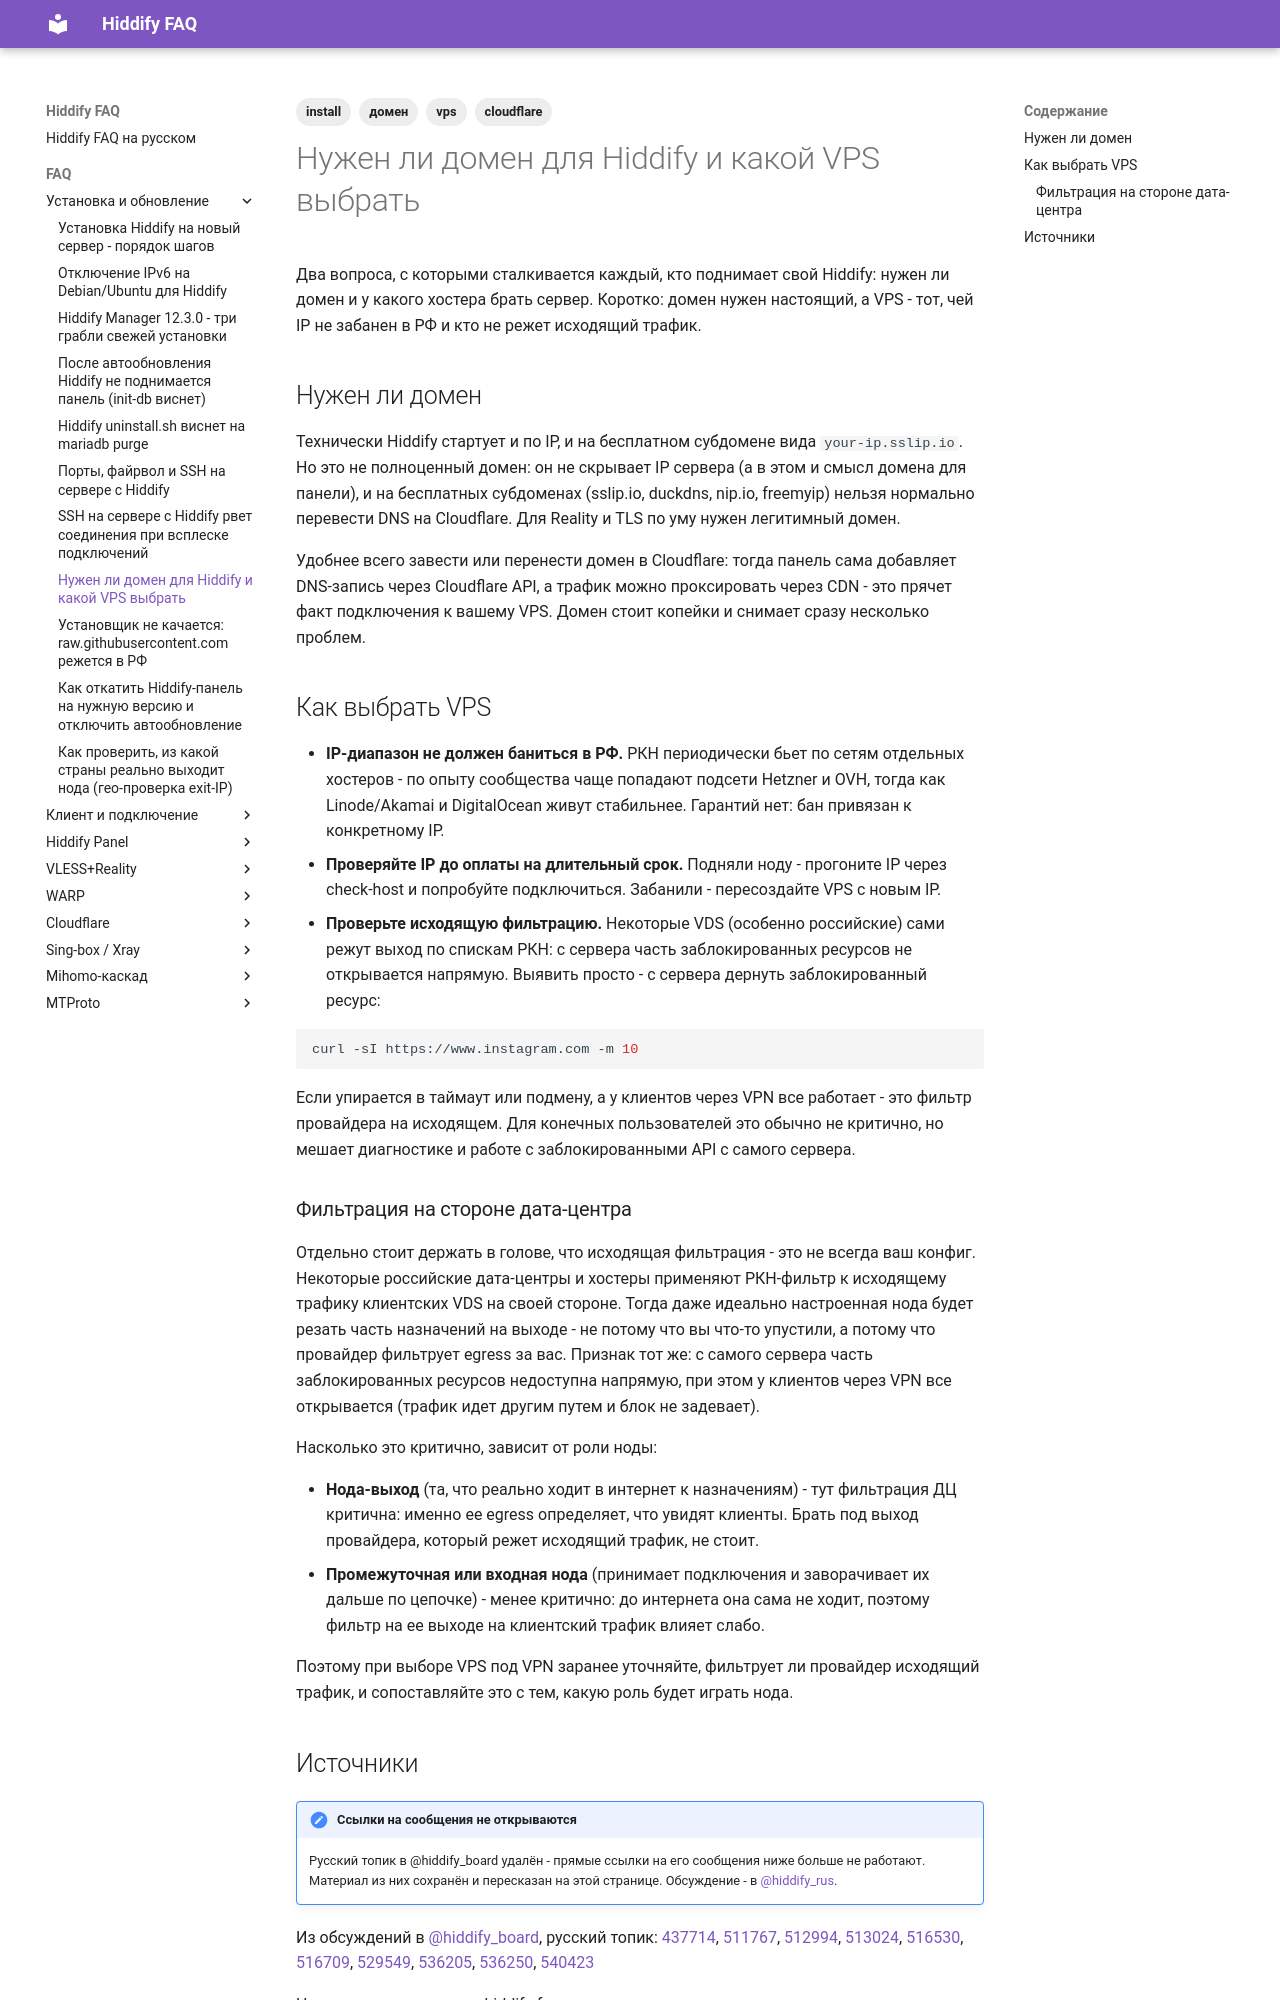

repository: dewil/hiddify-faq · page: faq/install/do-i-need-domain-and-vps-choice/index.html · generator: mkdocs

---
title: Нужен ли домен для Hiddify и какой VPS выбрать
description: Почему для Hiddify нужен настоящий домен, а не бесплатный субдомен, и как выбрать VPS, чей IP не банится в РФ и не режется фильтром на исходящий трафик.
tags:
  - install
  - домен
  - vps
  - cloudflare
---

# Нужен ли домен для Hiddify и какой VPS выбрать

Два вопроса, с которыми сталкивается каждый, кто поднимает свой Hiddify: нужен ли домен и у какого хостера брать сервер. Коротко: домен нужен настоящий, а VPS - тот, чей IP не забанен в РФ и кто не режет исходящий трафик.

## Нужен ли домен

Технически Hiddify стартует и по IP, и на бесплатном субдомене вида `your-ip.sslip.io`. Но это не полноценный домен: он не скрывает IP сервера (а в этом и смысл домена для панели), и на бесплатных субдоменах (sslip.io, duckdns, nip.io, freemyip) нельзя нормально перевести DNS на Cloudflare. Для Reality и TLS по уму нужен легитимный домен.

Удобнее всего завести или перенести домен в Cloudflare: тогда панель сама добавляет DNS-запись через Cloudflare API, а трафик можно проксировать через CDN - это прячет факт подключения к вашему VPS. Домен стоит копейки и снимает сразу несколько проблем.

## Как выбрать VPS

- **IP-диапазон не должен баниться в РФ.** РКН периодически бьет по сетям отдельных хостеров - по опыту сообщества чаще попадают подсети Hetzner и OVH, тогда как Linode/Akamai и DigitalOcean живут стабильнее. Гарантий нет: бан привязан к конкретному IP.
- **Проверяйте IP до оплаты на длительный срок.** Подняли ноду - прогоните IP через check-host и попробуйте подключиться. Забанили - пересоздайте VPS с новым IP.
- **Проверьте исходящую фильтрацию.** Некоторые VDS (особенно российские) сами режут выход по спискам РКН: с сервера часть заблокированных ресурсов не открывается напрямую. Выявить просто - с сервера дернуть заблокированный ресурс:

```bash
curl -sI https://www.instagram.com -m 10
```

Если упирается в таймаут или подмену, а у клиентов через VPN все работает - это фильтр провайдера на исходящем. Для конечных пользователей это обычно не критично, но мешает диагностике и работе с заблокированными API с самого сервера.

### Фильтрация на стороне дата-центра

Отдельно стоит держать в голове, что исходящая фильтрация - это не всегда ваш конфиг. Некоторые российские дата-центры и хостеры применяют РКН-фильтр к исходящему трафику клиентских VDS на своей стороне. Тогда даже идеально настроенная нода будет резать часть назначений на выходе - не потому что вы что-то упустили, а потому что провайдер фильтрует egress за вас. Признак тот же: с самого сервера часть заблокированных ресурсов недоступна напрямую, при этом у клиентов через VPN все открывается (трафик идет другим путем и блок не задевает).

Насколько это критично, зависит от роли ноды:

- **Нода-выход** (та, что реально ходит в интернет к назначениям) - тут фильтрация ДЦ критична: именно ее egress определяет, что увидят клиенты. Брать под выход провайдера, который режет исходящий трафик, не стоит.
- **Промежуточная или входная нода** (принимает подключения и заворачивает их дальше по цепочке) - менее критично: до интернета она сама не ходит, поэтому фильтр на ее выходе на клиентский трафик влияет слабо.

Поэтому при выборе VPS под VPN заранее уточняйте, фильтрует ли провайдер исходящий трафик, и сопоставляйте это с тем, какую роль будет играть нода.
